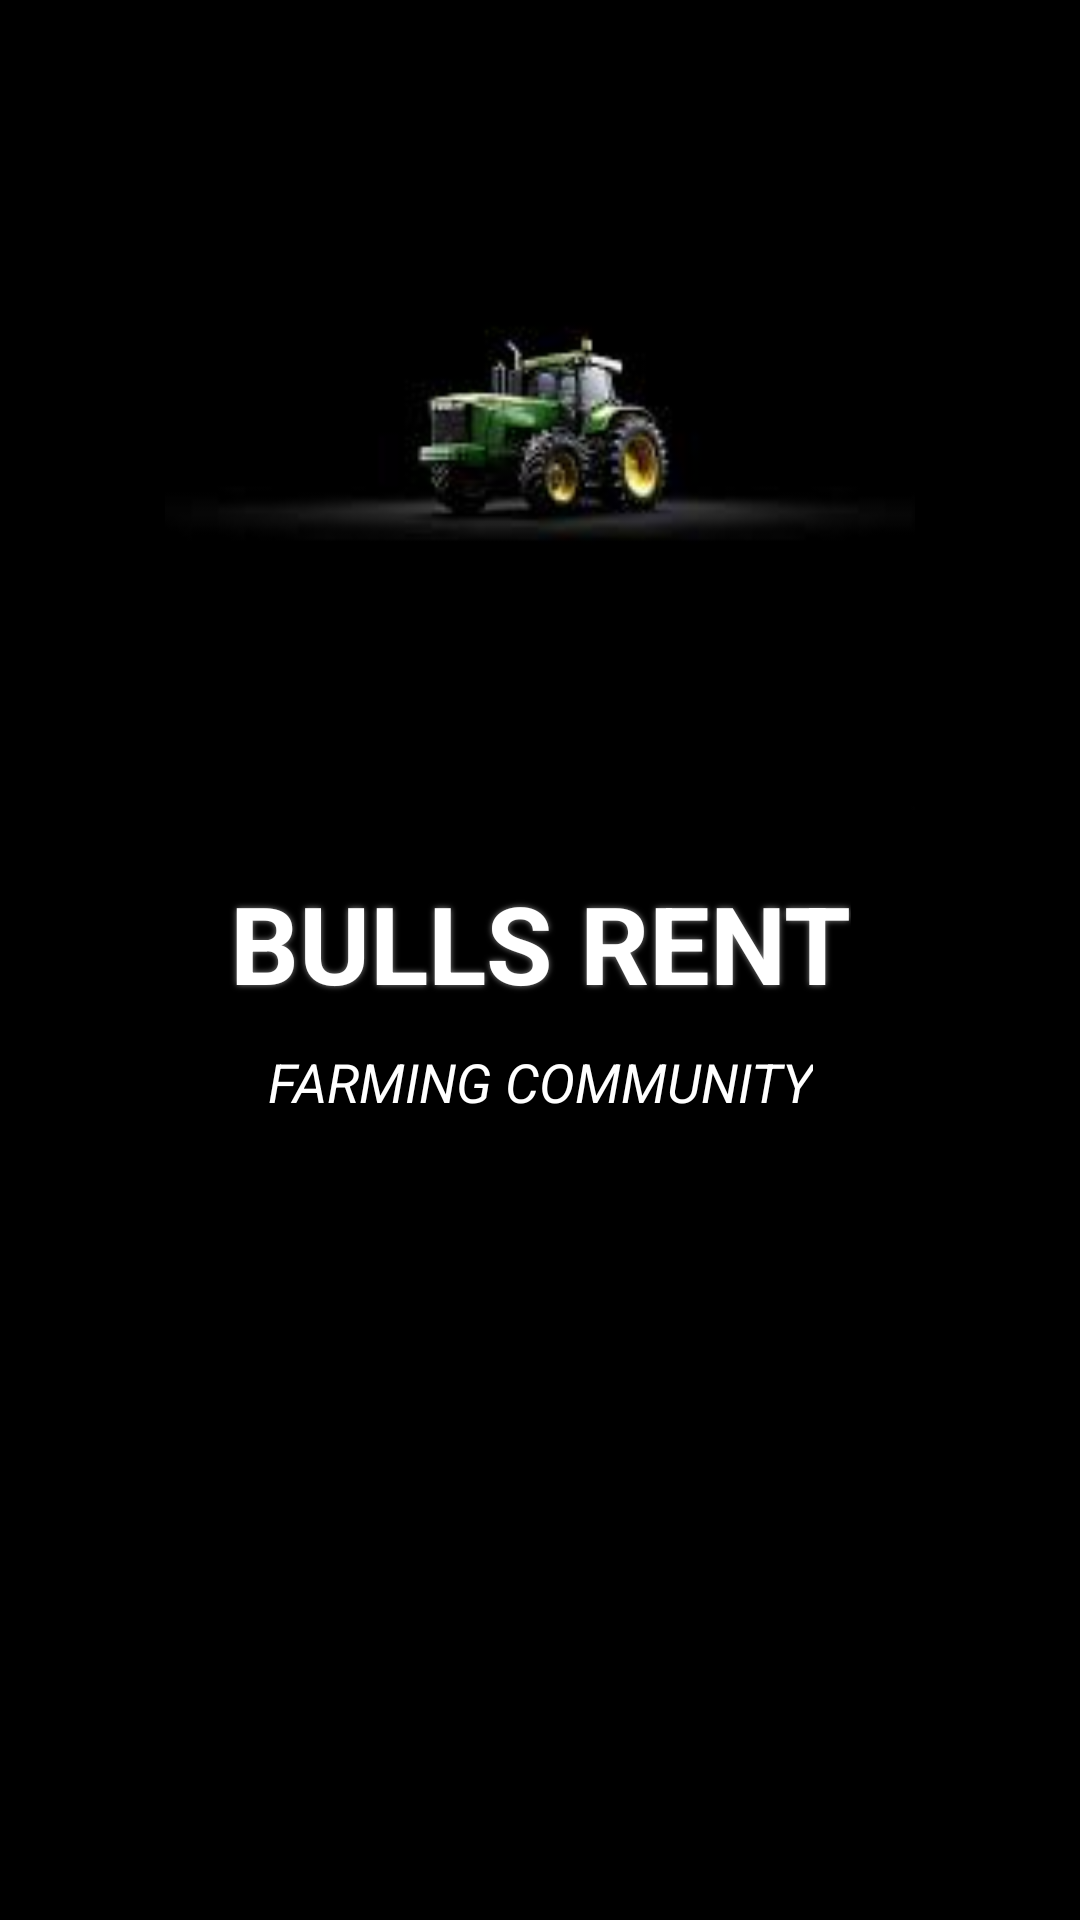

This screen was rendered from an Android layout file. Write that file and the resources it references.
<!-- AndroidManifest.xml: application theme Theme.BullsRentOwner -->
<!-- res/layout/activity_main.xml -->
<?xml version="1.0" encoding="utf-8"?>
<androidx.constraintlayout.widget.ConstraintLayout
    xmlns:android="http://schemas.android.com/apk/res/android"
    xmlns:app="http://schemas.android.com/apk/res-auto"
    xmlns:tools="http://schemas.android.com/tools"
    android:id="@+id/main"
    android:layout_width="match_parent"
    android:layout_height="match_parent"
    android:background="@color/black"
    android:padding="20dp"
    tools:context=".MainActivity">

    
    <ImageView
        android:id="@+id/logo"
        android:layout_width="250dp"
        android:layout_height="250dp"
        android:src="@drawable/mainlogo"
        app:layout_constraintTop_toTopOf="parent"
        app:layout_constraintBottom_toTopOf="@id/name"
        app:layout_constraintStart_toStartOf="parent"
        app:layout_constraintEnd_toEndOf="parent"
        android:scaleType="fitCenter"/>

    
    <TextView
        android:id="@+id/name"
        android:layout_width="wrap_content"
        android:layout_height="wrap_content"
        android:text="BULLS RENT"
        android:textSize="36sp"
        android:textColor="@color/white"
        android:textStyle="bold"
        android:shadowColor="#888888"
        android:shadowRadius="5"
        android:gravity="center"
        app:layout_constraintTop_toBottomOf="@id/logo"
        app:layout_constraintStart_toStartOf="parent"
        app:layout_constraintEnd_toEndOf="parent"
        android:layout_marginTop="20dp"/>

    
    <TextView
        android:id="@+id/slogan"
        android:layout_width="wrap_content"
        android:layout_height="wrap_content"
        android:text="FARMING COMMUNITY"
        android:textSize="18sp"
        android:textColor="@color/white"
        android:textStyle="italic"
        android:gravity="center"
        android:padding="10dp"
        app:layout_constraintTop_toBottomOf="@id/name"
        app:layout_constraintStart_toStartOf="parent"
        app:layout_constraintEnd_toEndOf="parent"/>
</androidx.constraintlayout.widget.ConstraintLayout>
<!-- resources referenced by this layout -->
<resources>
  <color name="black">#FF000000</color>
  <color name="white">#FFFFFFFF</color>
  <!-- drawable mainlogo: jpeg bitmap (drawable, 2292 bytes) -->
  <style name="Theme.BullsRentOwner" parent="Theme.Material3.Light.NoActionBar">
          <item name="android:windowNoTitle">true</item>
          <item name="android:windowActionBar">false</item>
          <item name="android:statusBarColor">@color/primary_color</item>
          <item name="android:navigationBarColor">@color/primary_color</item>
          <item name="android:windowFullscreen">true</item>
          <item name="android:windowTranslucentStatus">true</item>
          <item name="android:windowTranslucentNavigation">true</item>
          <item name="android:windowBackground">@color/background_color</item>
          <item name="android:windowLayoutInDisplayCutoutMode" tools:targetApi="o_mr1">shortEdges</item>
          
          
          <item name="colorPrimary">@color/primary_color</item>
          <item name="colorPrimaryDark">@color/primary_dark_color</item>
          <item name="colorAccent">@color/accent_color</item>
          <item name="android:textColorPrimary">@color/text_primary_color</item>
          <item name="android:textColorSecondary">@color/text_secondary_color</item>
          
          
          <item name="bottomNavigationStyle">@style/BottomNavigationViewStyle</item>
      </style>
  <color name="primary_color">#FFD700</color>
  <color name="background_color">#FAFAFA</color>
  <color name="primary_dark_color">#DAA520</color>
  <color name="accent_color">#FFA500</color>
  <color name="text_primary_color">#212121</color>
  <color name="text_secondary_color">#757575</color>
  <style name="BottomNavigationViewStyle" parent="Widget.MaterialComponents.BottomNavigationView">
          <item name="backgroundTint">@color/primary_color</item>
          <item name="itemIconTint">@color/text_primary_color</item>
          <item name="itemTextColor">@color/text_primary_color</item>
          <item name="elevation">8dp</item>
      </style>
</resources>
